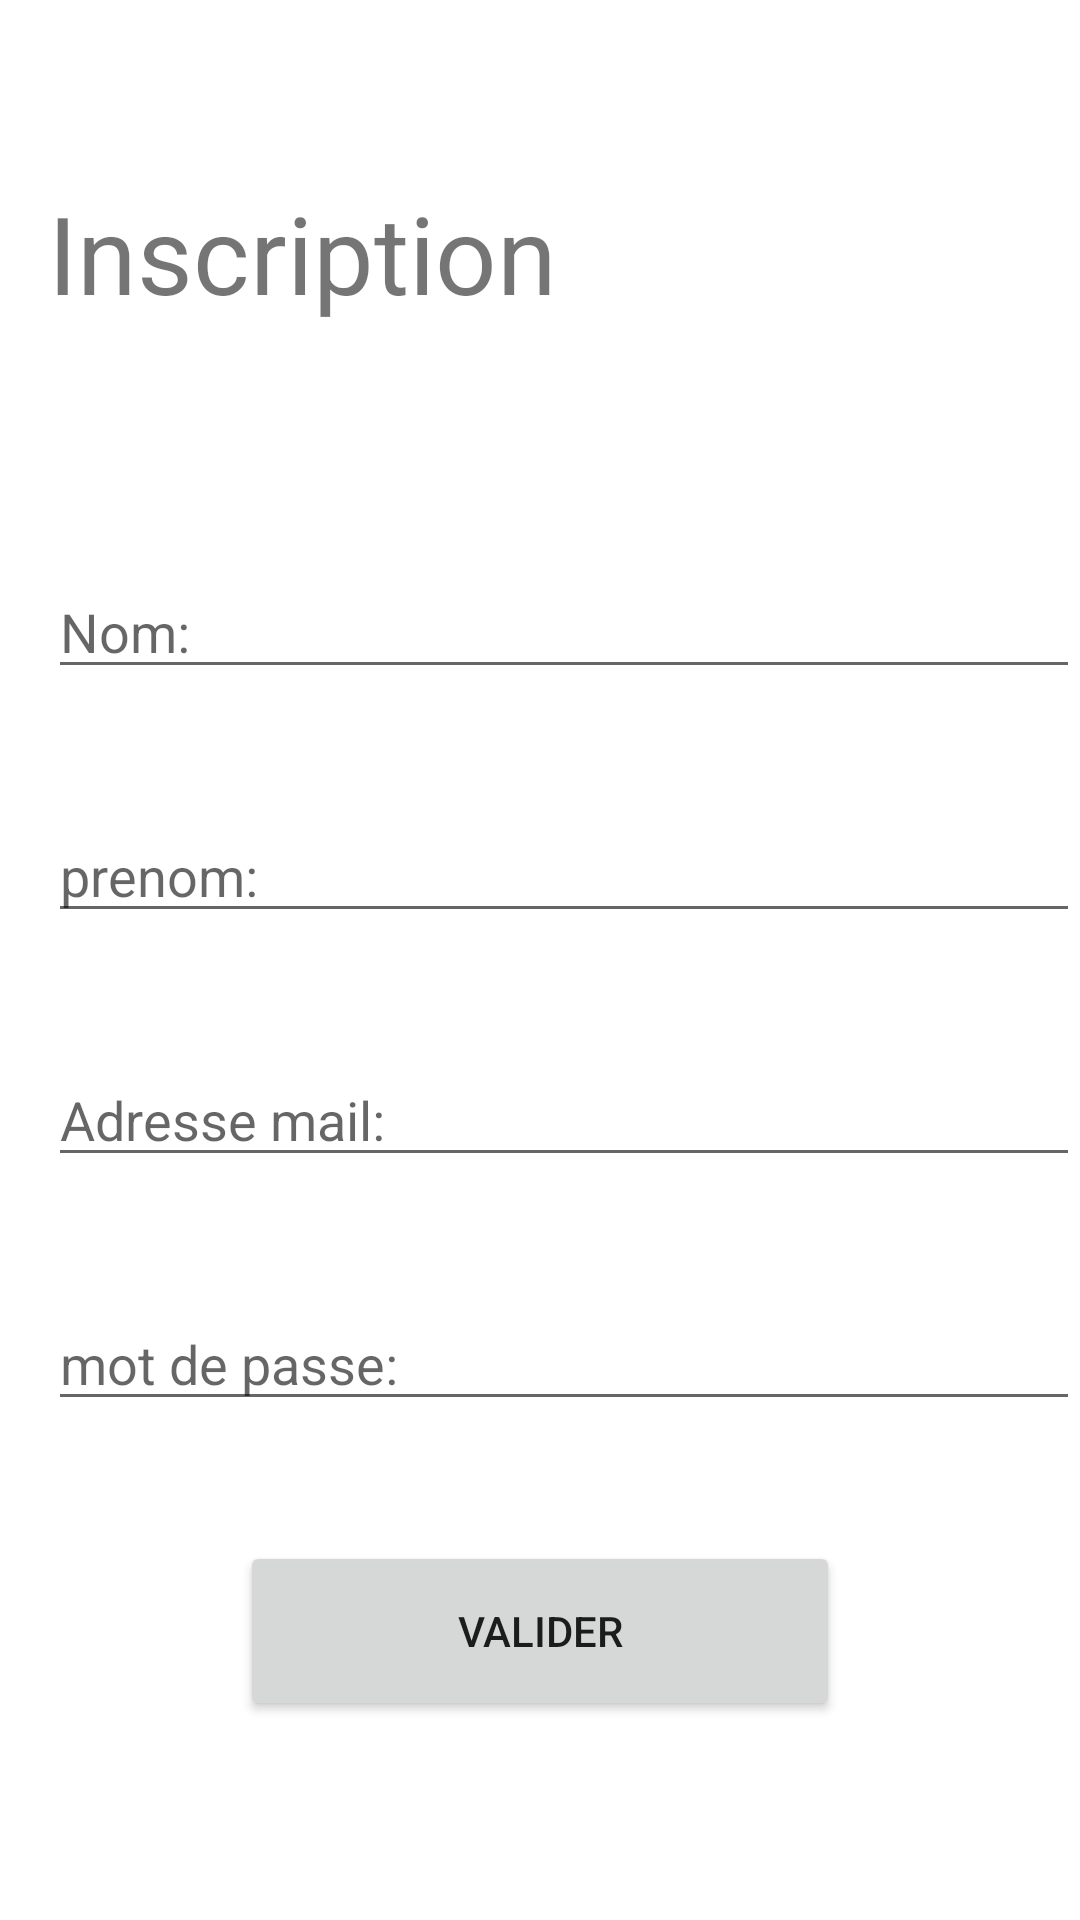

Layout XML and referenced resources for this Android screen:
<!-- AndroidManifest.xml: application theme Theme.Télescope -->
<!-- res/layout/activity_inscription.xml -->
<?xml version="1.0" encoding="utf-8"?>
<LinearLayout
    xmlns:android="http://schemas.android.com/apk/res/android"
    xmlns:tools="http://schemas.android.com/tools"
    android:layout_width="match_parent"
    android:layout_height="match_parent"
    tools:context=".controller.InscriptionActivity"
    android:orientation="vertical">

    <TextView
        android:id="@+id/main_textview_Inscription"
        android:layout_width="wrap_content"
        android:layout_height="wrap_content"
        android:text="Inscription"
        android:layout_marginVertical="60dp"
        android:layout_marginLeft="16dp"
        android:textSize="36sp"
        />
    <EditText
        android:id="@+id/main_edittext_nom"
        android:layout_width="match_parent"
        android:layout_height="wrap_content"
        android:layout_marginStart="16dp"
        android:layout_marginVertical="20dp"
        android:paddingEnd="48dp"
        android:hint="Nom:" />
    <EditText
        android:id="@+id/main_edittext_prenom"
        android:layout_width="match_parent"
        android:layout_height="wrap_content"
        android:layout_marginStart="16dp"
        android:layout_marginVertical="20dp"
        android:paddingEnd="48dp"
        android:hint="prenom:" />

    <EditText
        android:id="@+id/main_edittext_mail_inscription"
        android:layout_width="match_parent"
        android:layout_height="wrap_content"
        android:layout_marginStart="16dp"
        android:layout_marginVertical="20dp"
        android:hint="Adresse mail:" />

    <EditText
        android:id="@+id/main_edittext_mdp_inscription"
        android:layout_width="match_parent"
        android:layout_height="wrap_content"
        android:layout_marginStart="16dp"
        android:layout_marginVertical="20dp"
        android:hint="mot de passe:" />

    <Button
        android:id="@+id/main_button_valider_inscription"
        android:layout_width="200dp"
        android:layout_height="60dp"
        android:layout_gravity="center"
        android:layout_marginVertical="20dp"
        android:text="valider"

        />

</LinearLayout>
<!-- resources referenced by this layout -->
<resources>
  <style name="Theme.Télescope" parent="Theme.MaterialComponents.DayNight.DarkActionBar">
          
          <item name="colorPrimary">@color/purple_500</item>
          <item name="colorPrimaryVariant">@color/purple_700</item>
          <item name="colorOnPrimary">@color/white</item>
          
          <item name="colorSecondary">@color/teal_200</item>
          <item name="colorSecondaryVariant">@color/teal_700</item>
          <item name="colorOnSecondary">@color/black</item>
          
          <item name="android:statusBarColor" tools:targetApi="l">?attr/colorPrimaryVariant</item>
          
      </style>
  <!-- not gathered from this repository: default colours our renderer supplied (Android Studio template values) -->
  <color name="purple_500">#FF6200EE</color>
  <color name="purple_700">#FF3700B3</color>
  <color name="teal_200">#FF03DAC5</color>
  <color name="teal_700">#FF018786</color>
  <color name="black">#FF000000</color>
  <color name="white">#FFFFFFFF</color>
</resources>
